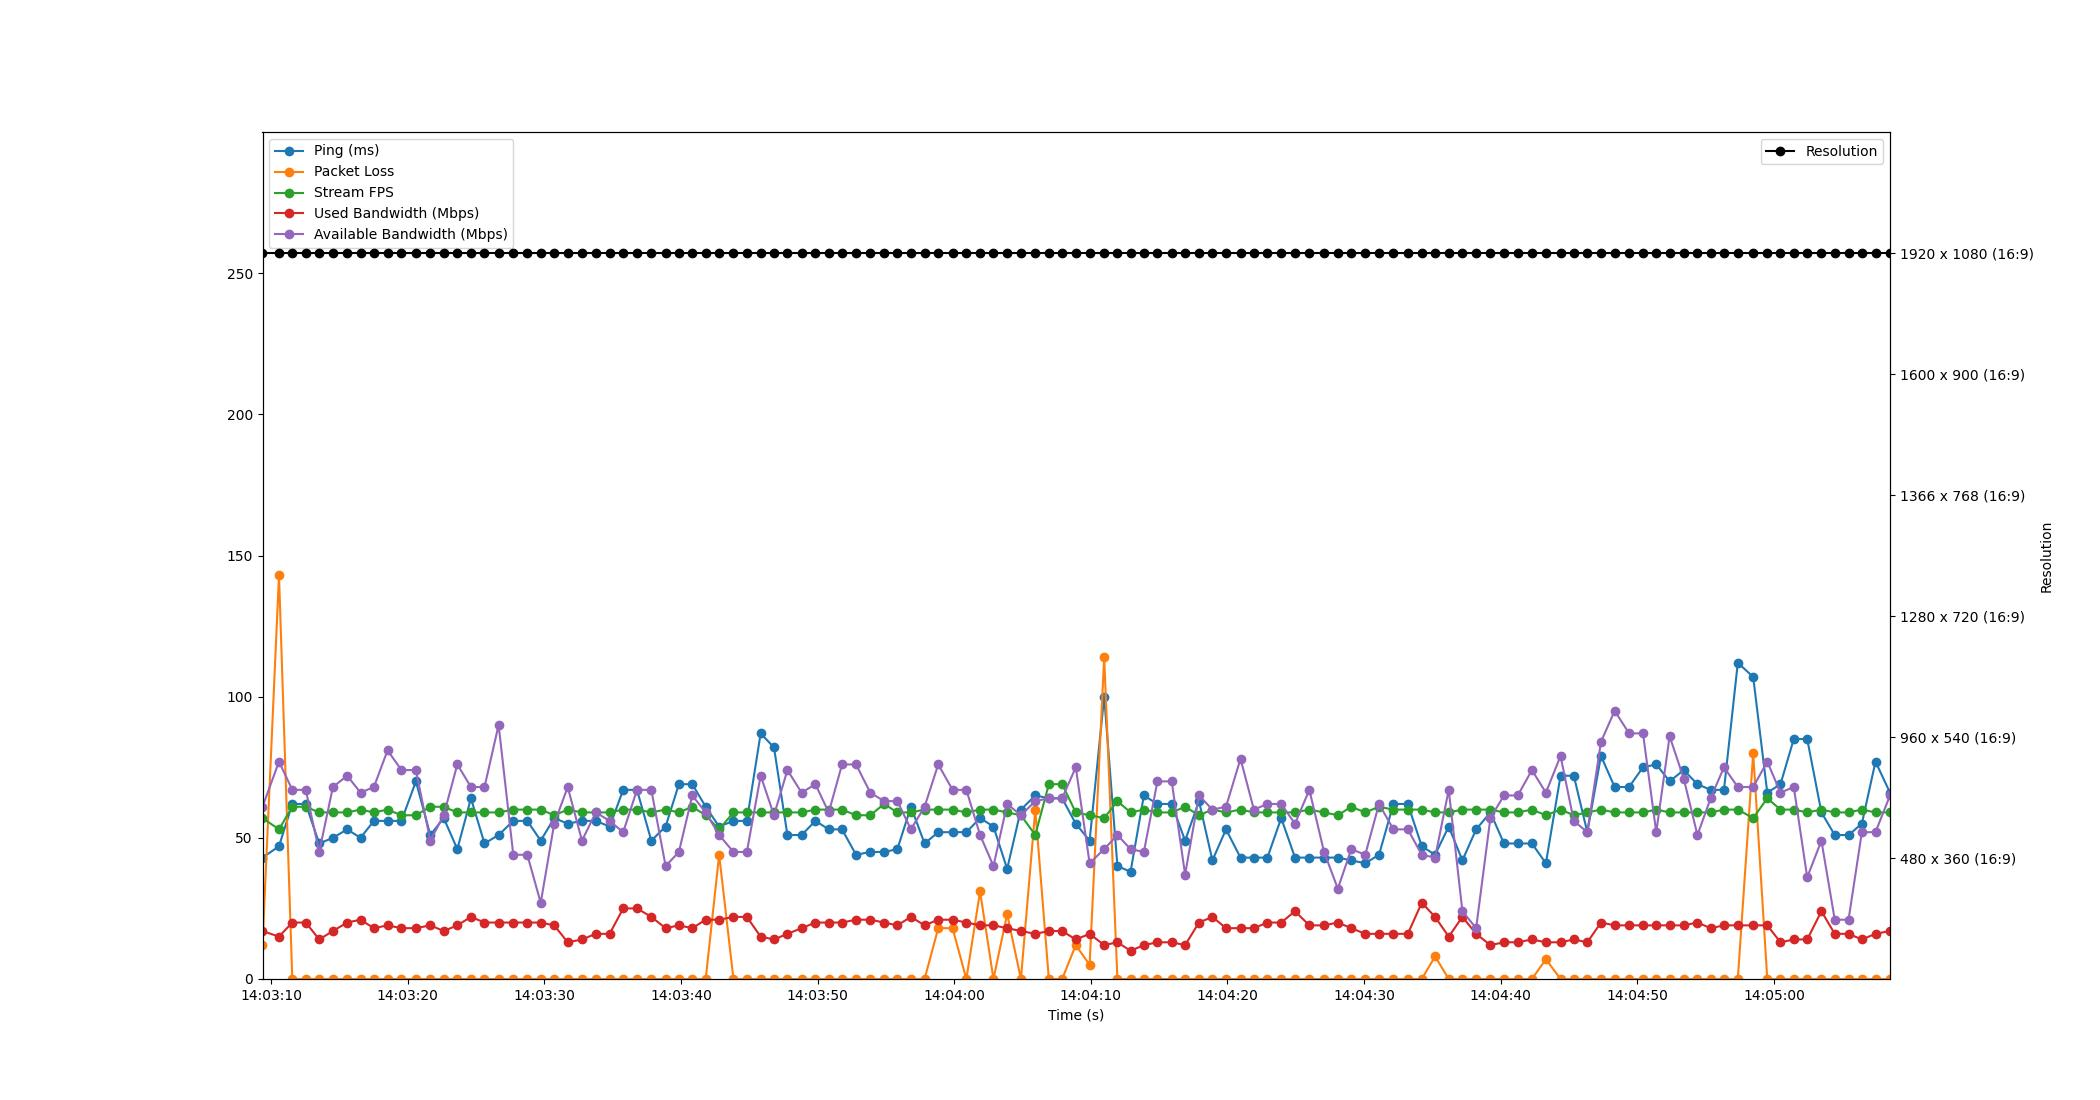

The data file committed next to this chart (first rows):
Time, Timestamp, Ping, Packet Loss, Stream FPS, Used Bandwidth, Resolution, Available Bandwidth
4.291534423828125e-06, 2023-07-12 14:03:09.358983, 43, 12, 57, 17, 1920 x 1080 (16:9), 61
1.208, 2023-07-12 14:03:10.566517, 47, 143, 53, 15, 1920 x 1080 (16:9), 77
2.18, 2023-07-12 14:03:11.538481, 62, 0, 61, 20, 1920 x 1080 (16:9), 67
3.167, 2023-07-12 14:03:12.526297, 62, 0, 61, 20, 1920 x 1080 (16:9), 67
4.153, 2023-07-12 14:03:13.511908, 48, 0, 59, 14, 1920 x 1080 (16:9), 45
5.153, 2023-07-12 14:03:14.511568, 50, 0, 59, 17, 1920 x 1080 (16:9), 68
6.2, 2023-07-12 14:03:15.558528, 53, 0, 59, 20, 1920 x 1080 (16:9), 72
7.174, 2023-07-12 14:03:16.533123, 50, 0, 60, 21, 1920 x 1080 (16:9), 66
8.156, 2023-07-12 14:03:17.514516, 56, 0, 59, 18, 1920 x 1080 (16:9), 68
9.155, 2023-07-12 14:03:18.513607, 56, 0, 60, 19, 1920 x 1080 (16:9), 81
10.17, 2023-07-12 14:03:19.529999, 56, 0, 58, 18, 1920 x 1080 (16:9), 74
11.23, 2023-07-12 14:03:20.588699, 70, 0, 58, 18, 1920 x 1080 (16:9), 74
12.28, 2023-07-12 14:03:21.642513, 51, 0, 61, 19, 1920 x 1080 (16:9), 49
13.26, 2023-07-12 14:03:22.623789, 57, 0, 61, 17, 1920 x 1080 (16:9), 58
14.26, 2023-07-12 14:03:23.620693, 46, 0, 59, 19, 1920 x 1080 (16:9), 76
15.26, 2023-07-12 14:03:24.618488, 64, 0, 59, 22, 1920 x 1080 (16:9), 68
16.25, 2023-07-12 14:03:25.610149, 48, 0, 59, 20, 1920 x 1080 (16:9), 68
17.28, 2023-07-12 14:03:26.642586, 51, 0, 59, 20, 1920 x 1080 (16:9), 90
18.36, 2023-07-12 14:03:27.716469, 56, 0, 60, 20, 1920 x 1080 (16:9), 44
19.38, 2023-07-12 14:03:28.742771, 56, 0, 60, 20, 1920 x 1080 (16:9), 44
20.37, 2023-07-12 14:03:29.725870, 49, 0, 60, 20, 1920 x 1080 (16:9), 27
21.35, 2023-07-12 14:03:30.713694, 57, 0, 58, 19, 1920 x 1080 (16:9), 55
22.34, 2023-07-12 14:03:31.702482, 55, 0, 60, 13, 1920 x 1080 (16:9), 68
23.39, 2023-07-12 14:03:32.745744, 56, 0, 59, 14, 1920 x 1080 (16:9), 49
24.4, 2023-07-12 14:03:33.758475, 56, 0, 59, 16, 1920 x 1080 (16:9), 59
25.41, 2023-07-12 14:03:34.771765, 54, 0, 59, 16, 1920 x 1080 (16:9), 56
26.4, 2023-07-12 14:03:35.762576, 67, 0, 60, 25, 1920 x 1080 (16:9), 52
27.41, 2023-07-12 14:03:36.773763, 67, 0, 60, 25, 1920 x 1080 (16:9), 67
28.46, 2023-07-12 14:03:37.821244, 49, 0, 59, 22, 1920 x 1080 (16:9), 67
29.51, 2023-07-12 14:03:38.868527, 54, 0, 60, 18, 1920 x 1080 (16:9), 40
30.48, 2023-07-12 14:03:39.840977, 69, 0, 59, 19, 1920 x 1080 (16:9), 45
31.46, 2023-07-12 14:03:40.820727, 69, 0, 61, 18, 1920 x 1080 (16:9), 65
32.44, 2023-07-12 14:03:41.802772, 61, 0, 58, 21, 1920 x 1080 (16:9), 59
33.43, 2023-07-12 14:03:42.787249, 54, 44, 53, 21, 1920 x 1080 (16:9), 51
34.48, 2023-07-12 14:03:43.834154, 56, 0, 59, 22, 1920 x 1080 (16:9), 45
35.46, 2023-07-12 14:03:44.815563, 56, 0, 59, 22, 1920 x 1080 (16:9), 45
36.47, 2023-07-12 14:03:45.825701, 87, 0, 59, 15, 1920 x 1080 (16:9), 72
37.44, 2023-07-12 14:03:46.802485, 82, 0, 59, 14, 1920 x 1080 (16:9), 58
38.43, 2023-07-12 14:03:47.785250, 51, 0, 59, 16, 1920 x 1080 (16:9), 74
39.46, 2023-07-12 14:03:48.821742, 51, 0, 59, 18, 1920 x 1080 (16:9), 66
40.48, 2023-07-12 14:03:49.834479, 56, 0, 60, 20, 1920 x 1080 (16:9), 69
41.45, 2023-07-12 14:03:50.809110, 53, 0, 60, 20, 1920 x 1080 (16:9), 59
42.43, 2023-07-12 14:03:51.784083, 53, 0, 60, 20, 1920 x 1080 (16:9), 76
43.45, 2023-07-12 14:03:52.807761, 44, 0, 58, 21, 1920 x 1080 (16:9), 76
44.49, 2023-07-12 14:03:53.850511, 45, 0, 58, 21, 1920 x 1080 (16:9), 66
45.5, 2023-07-12 14:03:54.862578, 45, 0, 62, 20, 1920 x 1080 (16:9), 63
46.47, 2023-07-12 14:03:55.833534, 46, 0, 59, 19, 1920 x 1080 (16:9), 63
47.47, 2023-07-12 14:03:56.825294, 61, 0, 59, 22, 1920 x 1080 (16:9), 53
48.47, 2023-07-12 14:03:57.825026, 48, 0, 60, 19, 1920 x 1080 (16:9), 61
49.47, 2023-07-12 14:03:58.824746, 52, 18, 60, 21, 1920 x 1080 (16:9), 76
50.52, 2023-07-12 14:03:59.874406, 52, 18, 60, 21, 1920 x 1080 (16:9), 67
51.53, 2023-07-12 14:04:00.885357, 52, 0, 59, 20, 1920 x 1080 (16:9), 67
52.53, 2023-07-12 14:04:01.887918, 57, 31, 60, 19, 1920 x 1080 (16:9), 51
53.51, 2023-07-12 14:04:02.868091, 54, 0, 60, 19, 1920 x 1080 (16:9), 40
54.51, 2023-07-12 14:04:03.870492, 39, 23, 59, 18, 1920 x 1080 (16:9), 62
55.52, 2023-07-12 14:04:04.877814, 60, 0, 58, 17, 1920 x 1080 (16:9), 58
56.57, 2023-07-12 14:04:05.930200, 65, 60, 51, 16, 1920 x 1080 (16:9), 63
57.56, 2023-07-12 14:04:06.922089, 64, 0, 69, 17, 1920 x 1080 (16:9), 64
58.54, 2023-07-12 14:04:07.895268, 64, 0, 69, 17, 1920 x 1080 (16:9), 64
59.53, 2023-07-12 14:04:08.893384, 55, 12, 59, 14, 1920 x 1080 (16:9), 75
... 59 more rows
